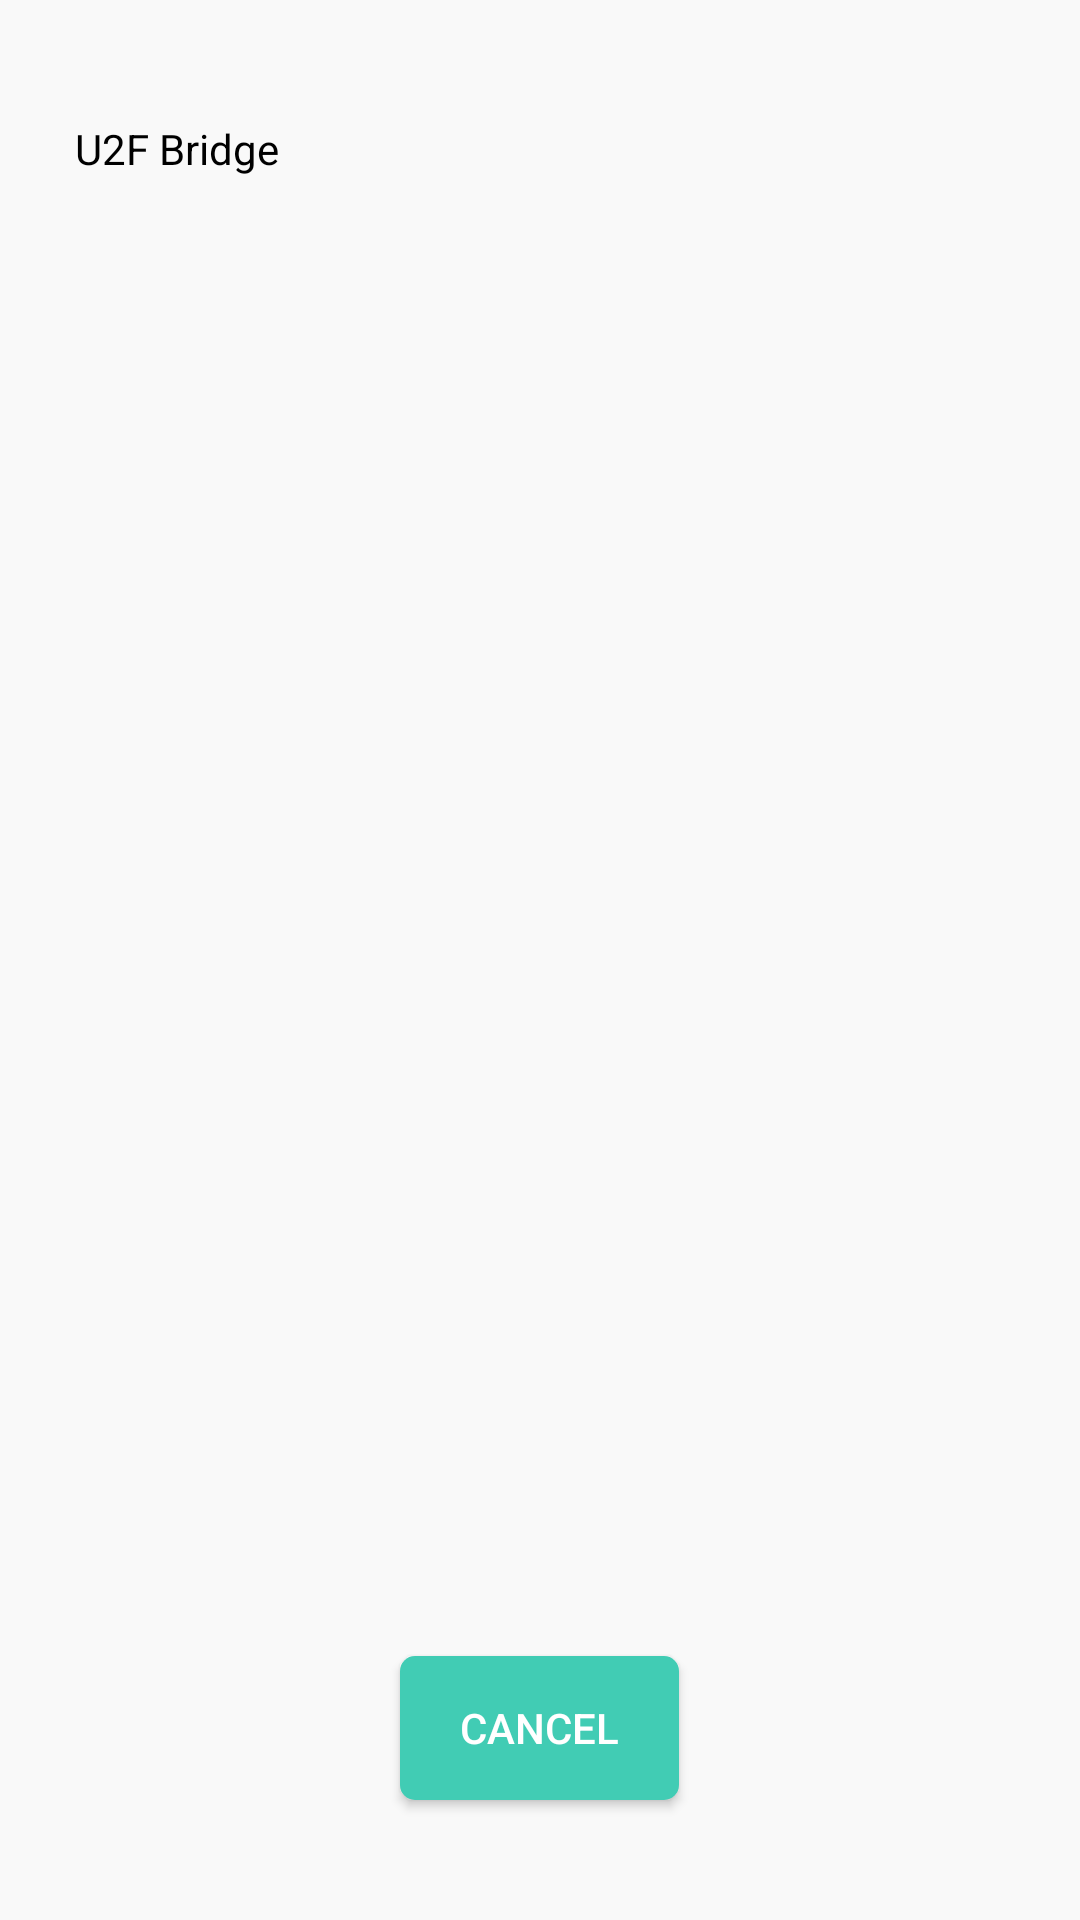

This screen was rendered from an Android layout file. Write that file and the resources it references.
<!-- AndroidManifest.xml: application theme AppTheme -->
<!-- res/layout/content_main.xml -->
<?xml version="1.0" encoding="utf-8"?>

<ScrollView
    xmlns:android="http://schemas.android.com/apk/res/android"
    xmlns:app="http://schemas.android.com/apk/res-auto"
    xmlns:tools="http://schemas.android.com/tools"
    android:layout_width="match_parent"
    android:layout_height="match_parent"
    android:fillViewport="true"
    android:scrollbarStyle="outsideOverlay"
    app:layout_behavior="@string/appbar_scrolling_view_behavior"
    tools:context="to.crp.android.u2fbridge.MainActivity"
    tools:showIn="@layout/activity_main">

    <LinearLayout
        android:layout_width="match_parent"
        android:layout_height="wrap_content"
        android:clipToPadding="false"
        android:paddingBottom="@dimen/activity_vertical_margin"
        android:paddingTop="@dimen/activity_vertical_margin"
        android:paddingLeft="@dimen/activity_horizontal_margin"
        android:paddingRight="@dimen/activity_horizontal_margin"
        android:orientation="vertical">

        <TextView
            android:id="@+id/info_text"
            android:layout_width="wrap_content"
            android:layout_height="0dp"
            android:textColor="@color/black"
            android:lineSpacingExtra="5dp"
            android:text="@string/main_info_text"
            android:textSize="@dimen/medium_font_size"
            android:layout_weight="1"
            android:autoLink="email"
            android:textIsSelectable="true"/>

        <Button
            android:id="@+id/cancel_button"
            android:layout_width="wrap_content"
            android:layout_height="wrap_content"
            android:background="@drawable/bg_green_button"
            android:text="@string/main_cancel"
            android:textColor="@color/white"
            android:layout_marginTop="@dimen/extra_extra_large_margin"
            android:paddingStart="@dimen/large_margin"
            android:paddingEnd="@dimen/large_margin"
            android:layout_gravity="center_horizontal"/>

    </LinearLayout>


</ScrollView>
<!-- res/layout/activity_main.xml (included above) -->
<?xml version="1.0" encoding="utf-8"?>

<android.support.design.widget.CoordinatorLayout
    xmlns:android="http://schemas.android.com/apk/res/android"
    xmlns:app="http://schemas.android.com/apk/res-auto"
    xmlns:tools="http://schemas.android.com/tools"
    android:layout_width="match_parent"
    android:layout_height="match_parent"
    android:fitsSystemWindows="true"
    android:background="@color/background_color"
    tools:context="to.crp.android.u2fbridge.MainActivity">

    <android.support.design.widget.AppBarLayout
        android:layout_width="match_parent"
        android:layout_height="wrap_content"
        android:theme="@style/AppTheme.AppBarOverlay">

        <android.support.v7.widget.Toolbar
            android:id="@+id/toolbar"
            android:layout_width="match_parent"
            android:layout_height="?attr/actionBarSize"
            android:background="?attr/colorPrimary"
            app:popupTheme="@style/AppTheme.PopupOverlay"/>

    </android.support.design.widget.AppBarLayout>

    <include layout="@layout/content_main"/>


</android.support.design.widget.CoordinatorLayout>
<!-- resources referenced by this layout -->
<resources>
  <color name="background_color">#f9f9f9</color>
  <color name="black">#000000</color>
  <color name="white">#ffffff</color>
  <dimen name="activity_horizontal_margin">25dp</dimen>
  <dimen name="activity_vertical_margin">40dp</dimen>
  <dimen name="extra_extra_large_margin">35dp</dimen>
  <dimen name="large_margin">20dp</dimen>
  <dimen name="medium_font_size">14sp</dimen>
  <!-- drawable bg_green_button (drawable) -->
  <?xml version="1.0" encoding="utf-8"?>
  
  <selector xmlns:android="http://schemas.android.com/apk/res/android">
  
      <item android:state_pressed="true">
          <shape
              android:shape="rectangle"
              xmlns:android="http://schemas.android.com/apk/res/android">
              <corners android:radius="5dp" />
              <solid android:color="@color/action_green_darken_8" />
          </shape>
      </item>
  
      <item android:state_pressed="false">
          <shape
              android:shape="rectangle"
              xmlns:android="http://schemas.android.com/apk/res/android">
              <corners android:radius="5dp" />
              <solid android:color="@color/action_green" />
          </shape>
      </item>
  
  </selector>
  <string name="main_cancel">Cancel</string>
  <string name="main_info_text">U2F Bridge</string>
  <style name="AppTheme.AppBarOverlay" parent="ThemeOverlay.AppCompat.Dark.ActionBar" />
  <style name="AppTheme.PopupOverlay" parent="ThemeOverlay.AppCompat.Light" />
  <style name="AppTheme" parent="Theme.AppCompat.Light.DarkActionBar">
          
          <item name="colorPrimary">@color/colorPrimary</item>
          <item name="colorPrimaryDark">@color/colorPrimaryDark</item>
          <item name="colorAccent">@color/colorAccent</item>
          <item name="android:windowBackground">@color/background_color</item>
      </style>
  <color name="action_green_darken_8">#2DB8A0</color>
  <color name="action_green">#41ccb4</color>
  <color name="colorPrimary">@color/night_blue</color>
  <color name="colorPrimaryDark">#161921</color>
  <color name="colorAccent">@color/action_green</color>
  <color name="night_blue">#1d2028</color>
</resources>
